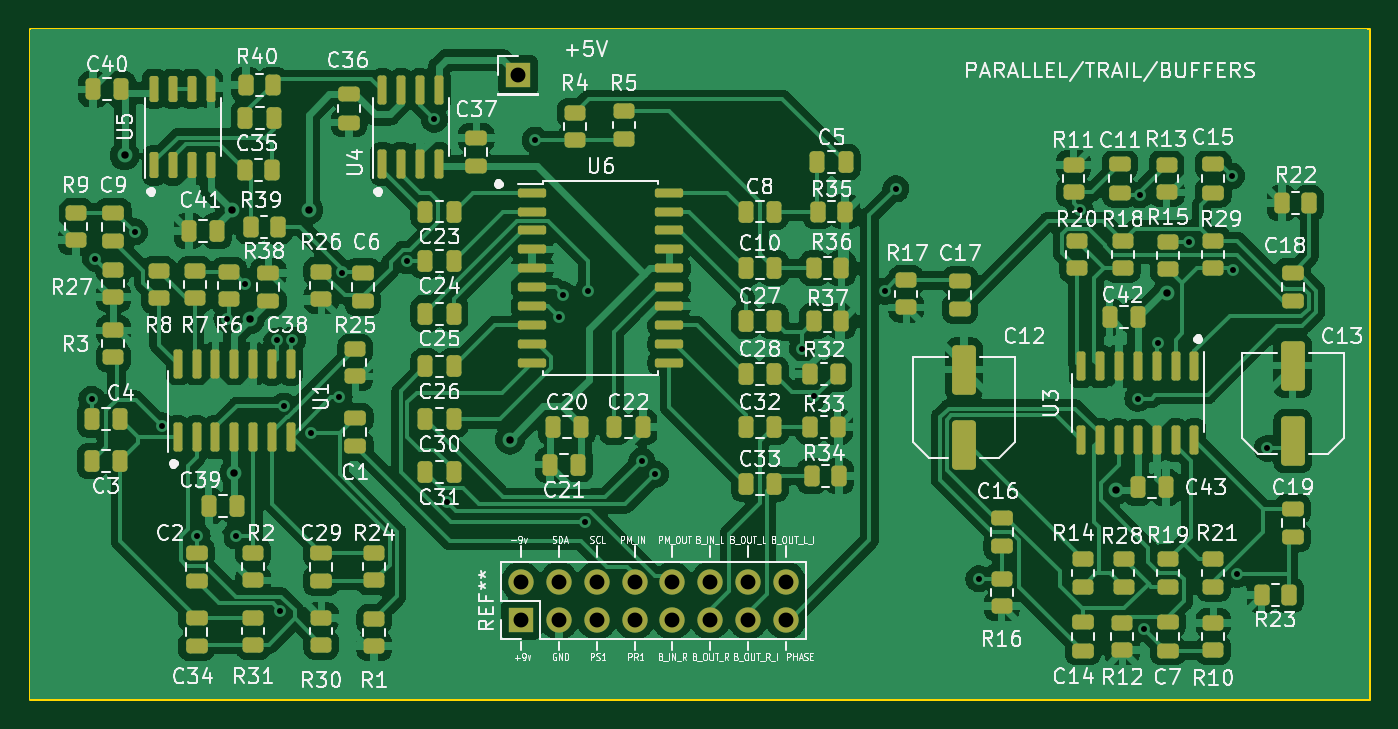
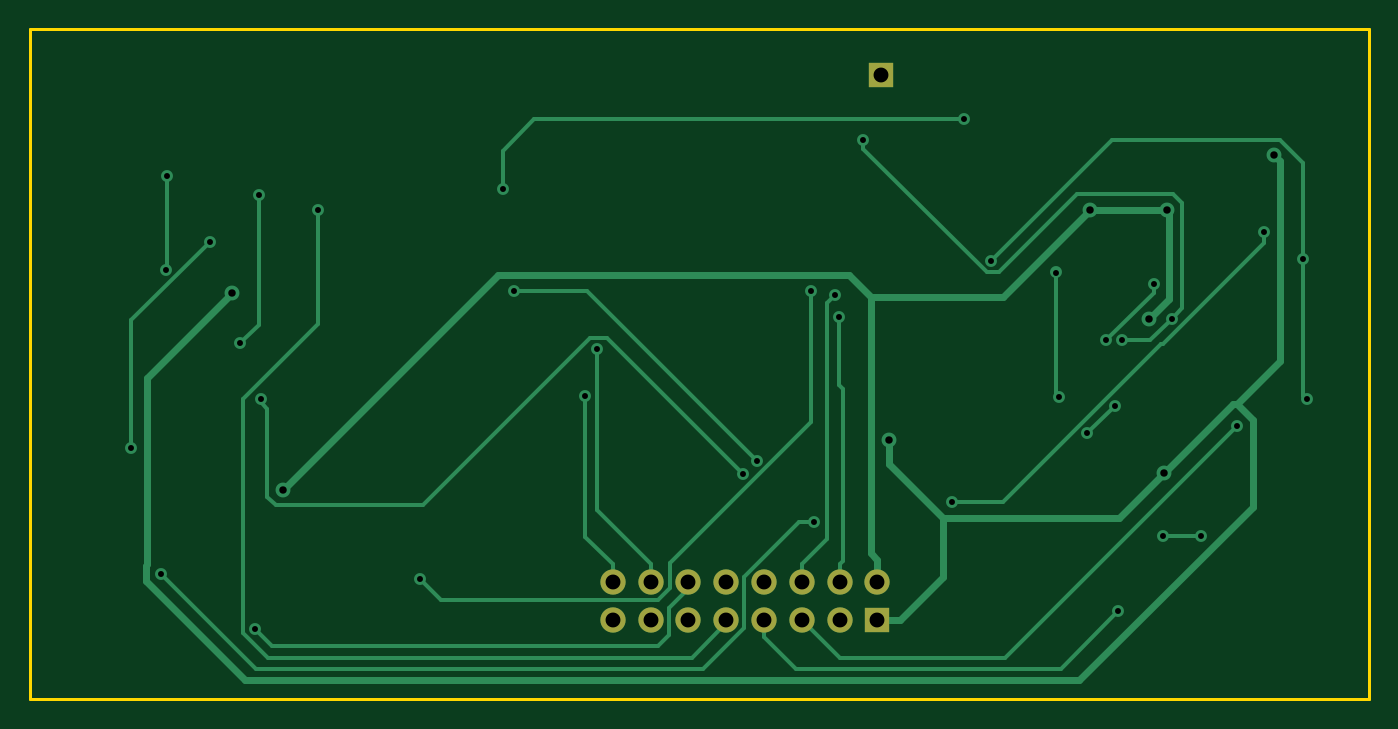
Circuit board: 11 layer files. Board 90.0 x 45.0 mm.
- bottom_copper: parallel_trail-B_Cu.gbl (8920 bytes)
- bottom_mask: parallel_trail-B_Mask.gbs (992 bytes)
- paste: parallel_trail-B_Paste.gbp (497 bytes)
- bottom_silk: parallel_trail-B_Silkscreen.gbo (995 bytes)
- outline: parallel_trail-Edge_Cuts.gm1 (657 bytes)
- top_copper: parallel_trail-F_Cu.gtl (215323 bytes)
- top_mask: parallel_trail-F_Mask.gts (8987 bytes)
- paste: parallel_trail-F_Paste.gtp (8477 bytes)
- top_silk: parallel_trail-F_Silkscreen.gto (204926 bytes)
- drill: parallel_trail-NPTH.drl (287 bytes)
- drill: parallel_trail-PTH.drl (1538 bytes)

=== bottom_copper: parallel_trail-B_Cu.gbl (8920 bytes, source omitted) ===
=== bottom_mask: parallel_trail-B_Mask.gbs ===
G04 #@! TF.GenerationSoftware,KiCad,Pcbnew,7.0.1-0*
G04 #@! TF.CreationDate,2024-02-17T19:13:57+01:00*
G04 #@! TF.ProjectId,parallel_trail,70617261-6c6c-4656-9c5f-747261696c2e,rev?*
G04 #@! TF.SameCoordinates,Original*
G04 #@! TF.FileFunction,Soldermask,Bot*
G04 #@! TF.FilePolarity,Negative*
%FSLAX46Y46*%
G04 Gerber Fmt 4.6, Leading zero omitted, Abs format (unit mm)*
G04 Created by KiCad (PCBNEW 7.0.1-0) date 2024-02-17 19:13:57*
%MOMM*%
%LPD*%
G01*
G04 APERTURE LIST*
%ADD10O,1.700000X1.700000*%
%ADD11R,1.700000X1.700000*%
G04 APERTURE END LIST*
D10*
X97504800Y-116581200D03*
X97504800Y-119121200D03*
X94964800Y-116581200D03*
X94964800Y-119121200D03*
X92424800Y-116581200D03*
X92424800Y-119121200D03*
X89884800Y-116581200D03*
X89884800Y-119121200D03*
X87344800Y-116581200D03*
X87344800Y-119121200D03*
X84804800Y-116581200D03*
X84804800Y-119121200D03*
X82264800Y-116581200D03*
X82264800Y-119121200D03*
X79724800Y-116581200D03*
D11*
X79724800Y-119121200D03*
X79502000Y-82550000D03*
M02*

=== paste: parallel_trail-B_Paste.gbp ===
G04 #@! TF.GenerationSoftware,KiCad,Pcbnew,7.0.1-0*
G04 #@! TF.CreationDate,2024-02-17T19:13:57+01:00*
G04 #@! TF.ProjectId,parallel_trail,70617261-6c6c-4656-9c5f-747261696c2e,rev?*
G04 #@! TF.SameCoordinates,Original*
G04 #@! TF.FileFunction,Paste,Bot*
G04 #@! TF.FilePolarity,Positive*
%FSLAX46Y46*%
G04 Gerber Fmt 4.6, Leading zero omitted, Abs format (unit mm)*
G04 Created by KiCad (PCBNEW 7.0.1-0) date 2024-02-17 19:13:57*
%MOMM*%
%LPD*%
G01*
G04 APERTURE LIST*
G04 APERTURE END LIST*
M02*

=== bottom_silk: parallel_trail-B_Silkscreen.gbo ===
G04 #@! TF.GenerationSoftware,KiCad,Pcbnew,7.0.1-0*
G04 #@! TF.CreationDate,2024-02-17T19:13:57+01:00*
G04 #@! TF.ProjectId,parallel_trail,70617261-6c6c-4656-9c5f-747261696c2e,rev?*
G04 #@! TF.SameCoordinates,Original*
G04 #@! TF.FileFunction,Legend,Bot*
G04 #@! TF.FilePolarity,Positive*
%FSLAX46Y46*%
G04 Gerber Fmt 4.6, Leading zero omitted, Abs format (unit mm)*
G04 Created by KiCad (PCBNEW 7.0.1-0) date 2024-02-17 19:13:57*
%MOMM*%
%LPD*%
G01*
G04 APERTURE LIST*
%ADD10O,1.700000X1.700000*%
%ADD11R,1.700000X1.700000*%
G04 APERTURE END LIST*
%LPC*%
D10*
X97504800Y-116581200D03*
X97504800Y-119121200D03*
X94964800Y-116581200D03*
X94964800Y-119121200D03*
X92424800Y-116581200D03*
X92424800Y-119121200D03*
X89884800Y-116581200D03*
X89884800Y-119121200D03*
X87344800Y-116581200D03*
X87344800Y-119121200D03*
X84804800Y-116581200D03*
X84804800Y-119121200D03*
X82264800Y-116581200D03*
X82264800Y-119121200D03*
X79724800Y-116581200D03*
D11*
X79724800Y-119121200D03*
X79502000Y-82550000D03*
M02*

=== outline: parallel_trail-Edge_Cuts.gm1 ===
G04 #@! TF.GenerationSoftware,KiCad,Pcbnew,7.0.1-0*
G04 #@! TF.CreationDate,2024-02-17T19:13:57+01:00*
G04 #@! TF.ProjectId,parallel_trail,70617261-6c6c-4656-9c5f-747261696c2e,rev?*
G04 #@! TF.SameCoordinates,Original*
G04 #@! TF.FileFunction,Profile,NP*
%FSLAX46Y46*%
G04 Gerber Fmt 4.6, Leading zero omitted, Abs format (unit mm)*
G04 Created by KiCad (PCBNEW 7.0.1-0) date 2024-02-17 19:13:57*
%MOMM*%
%LPD*%
G01*
G04 APERTURE LIST*
G04 #@! TA.AperFunction,Profile*
%ADD10C,0.200000*%
G04 #@! TD*
G04 APERTURE END LIST*
D10*
X46694000Y-79460000D02*
X136694000Y-79460000D01*
X136694000Y-124460000D01*
X46694000Y-124460000D01*
X46694000Y-79460000D01*
M02*

=== top_copper: parallel_trail-F_Cu.gtl (215323 bytes, source omitted) ===
=== top_mask: parallel_trail-F_Mask.gts (8987 bytes, source omitted) ===
=== paste: parallel_trail-F_Paste.gtp (8477 bytes, source omitted) ===
=== top_silk: parallel_trail-F_Silkscreen.gto (204926 bytes, source omitted) ===
=== drill: parallel_trail-NPTH.drl ===
M48
; DRILL file {KiCad 7.0.1-0} date 2024 February 17, Saturday 19:14:00
; FORMAT={-:-/ absolute / metric / decimal}
; #@! TF.CreationDate,2024-02-17T19:14:00+01:00
; #@! TF.GenerationSoftware,Kicad,Pcbnew,7.0.1-0
; #@! TF.FileFunction,NonPlated,1,2,NPTH
FMAT,2
METRIC
%
G90
G05
T0
M30

=== drill: parallel_trail-PTH.drl ===
M48
; DRILL file {KiCad 7.0.1-0} date 2024 February 17, Saturday 19:14:00
; FORMAT={-:-/ absolute / metric / decimal}
; #@! TF.CreationDate,2024-02-17T19:14:00+01:00
; #@! TF.GenerationSoftware,Kicad,Pcbnew,7.0.1-0
; #@! TF.FileFunction,Plated,1,2,PTH
FMAT,2
METRIC
; #@! TA.AperFunction,Plated,PTH,ViaDrill
T1C0.400
; #@! TA.AperFunction,Plated,PTH,ViaDrill
T2C0.500
; #@! TA.AperFunction,Plated,PTH,ComponentDrill
T3C1.000
%
G90
G05
T1
X50.866Y-104.303
X51.097Y-94.854
X53.744Y-93.054
X55.584Y-106.085
X57.961Y-113.478
X59.954Y-98.895
X60.529Y-113.478
X61.172Y-96.582
X63.307Y-100.335
X63.542Y-118.542
X63.786Y-104.76
X64.353Y-100.332
X65.615Y-106.588
X67.501Y-104.187
X67.703Y-95.792
X72.084Y-95.008
X73.889Y-85.506
X74.714Y-111.229
X80.677Y-86.896
X82.296Y-98.806
X82.55Y-97.282
X84.002Y-112.574
X84.198Y-97.023
X87.839Y-108.435
X88.743Y-109.345
X98.591Y-100.917
X99.373Y-104.119
X104.14Y-97.055
X104.902Y-90.17
X110.473Y-116.369
X117.29Y-91.569
X121.158Y-104.26
X121.307Y-90.571
X121.571Y-119.732
X122.544Y-100.53
X124.593Y-93.726
X127.461Y-89.304
X127.543Y-95.626
X127.833Y-116.072
X129.861Y-107.61
T2
X53.085Y-87.925
X60.294Y-91.583
X60.452Y-109.235
X61.488Y-98.934
X65.436Y-91.583
X78.976Y-107.021
X119.686Y-110.403
X123.121Y-97.188
T3
X79.502Y-82.55
X79.725Y-116.581
X79.725Y-119.121
X82.265Y-116.581
X82.265Y-119.121
X84.805Y-116.581
X84.805Y-119.121
X87.345Y-116.581
X87.345Y-119.121
X89.885Y-116.581
X89.885Y-119.121
X92.425Y-116.581
X92.425Y-119.121
X94.965Y-116.581
X94.965Y-119.121
X97.505Y-116.581
X97.505Y-119.121
T0
M30

